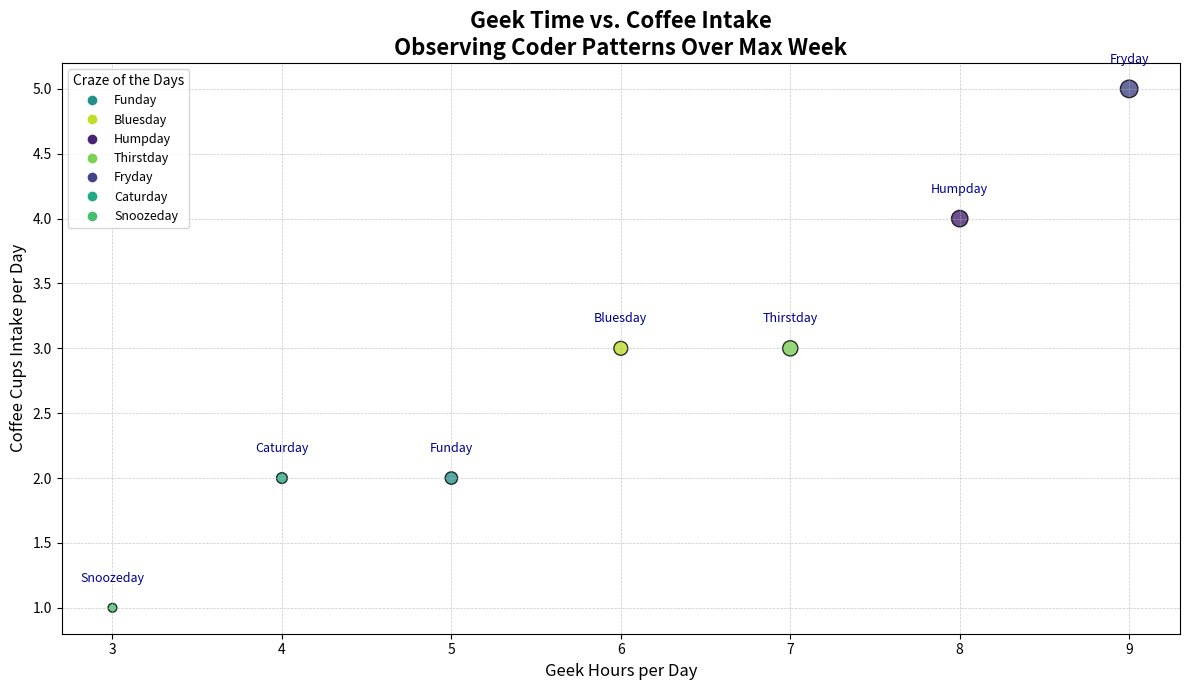

Python code for this plot:
import matplotlib.pyplot as plt
import numpy as np

# Altered days of the week
days = ["Funday", "Bluesday", "Humpday", "Thirstday", "Fryday", "Caturday", "Snoozeday"]
hours_of_coding = np.array([5, 6, 8, 7, 9, 4, 3])
caffeine_consumption = np.array([2, 3, 4, 3, 5, 2, 1])
tiredness_level = np.array([4, 5, 7, 6, 8, 3, 2])
marker_sizes = tiredness_level * 20

shuffled_colors = np.array([
    plt.cm.viridis(0.5),
    plt.cm.viridis(0.9),
    plt.cm.viridis(0.1),
    plt.cm.viridis(0.8),
    plt.cm.viridis(0.2),
    plt.cm.viridis(0.6),
    plt.cm.viridis(0.7)
])

plt.figure(figsize=(12, 7))
plt.scatter(hours_of_coding, caffeine_consumption, s=marker_sizes, c=shuffled_colors, alpha=0.8, edgecolors='black', linewidth=1)

# Updated group labels for the days
for i, day in enumerate(days):
    plt.text(hours_of_coding[i], caffeine_consumption[i] + 0.2, day, fontsize=9, ha='center', color='darkblue')

# Randomly altered title and axis labels
plt.title('Geek Time vs. Coffee Intake\nObserving Coder Patterns Over Max Week', fontsize=16, fontweight='bold')
plt.xlabel('Geek Hours per Day', fontsize=12)
plt.ylabel('Coffee Cups Intake per Day', fontsize=12)
plt.grid(True, linestyle='--', linewidth=0.5, alpha=0.7)

# Legend with altered day labels
handles = [plt.Line2D([0], [0], marker='o', color='w', markerfacecolor=shuffled_colors[i], markersize=8, label=days[i]) for i in range(len(days))]
plt.legend(title='Craze of the Days', handles=handles, loc='best', fontsize=9)
plt.tight_layout()

plt.show()
